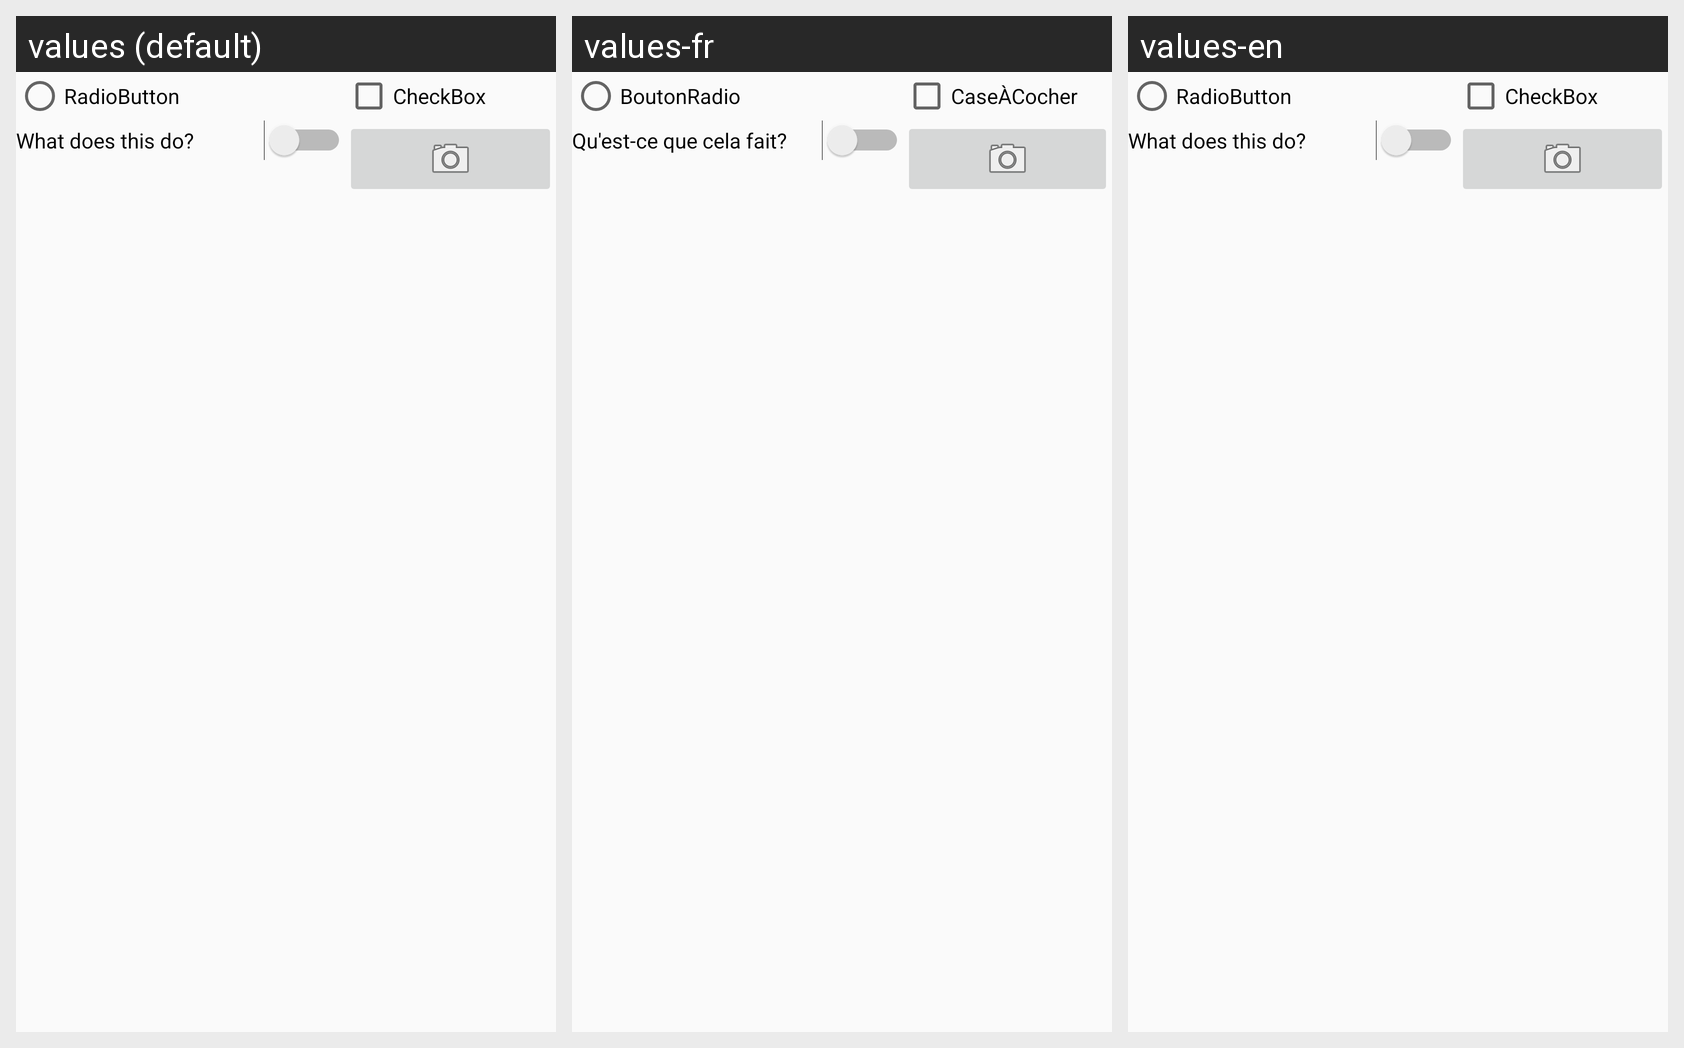

Translations of the strings shown on this Android screen, per locale in the grid:
Android screen res/layout/activity_list_items.xml rendered under 3 locales, left to right: values (default), values-fr, values-en. Device: Nexus 5 (rendered at 1080×1920; each locale shown at half size, 540×960, under a caption strip naming it); theme Theme.AndroidAssignments.
Strings drawn on this screen, with the default value and each locale's value (text and hints the layout hard-codes appear in the picture but are not listed):

RadioButton
  values: RadioButton
  values-fr: BoutonRadio
  values-en: RadioButton

CheckBox
  values: CheckBox
  values-fr: CaseÀCocher
  values-en: CheckBox

SwitchText
  values: What does this do?
  values-fr: Qu'est-ce que cela fait?
  values-en: What does this do?
